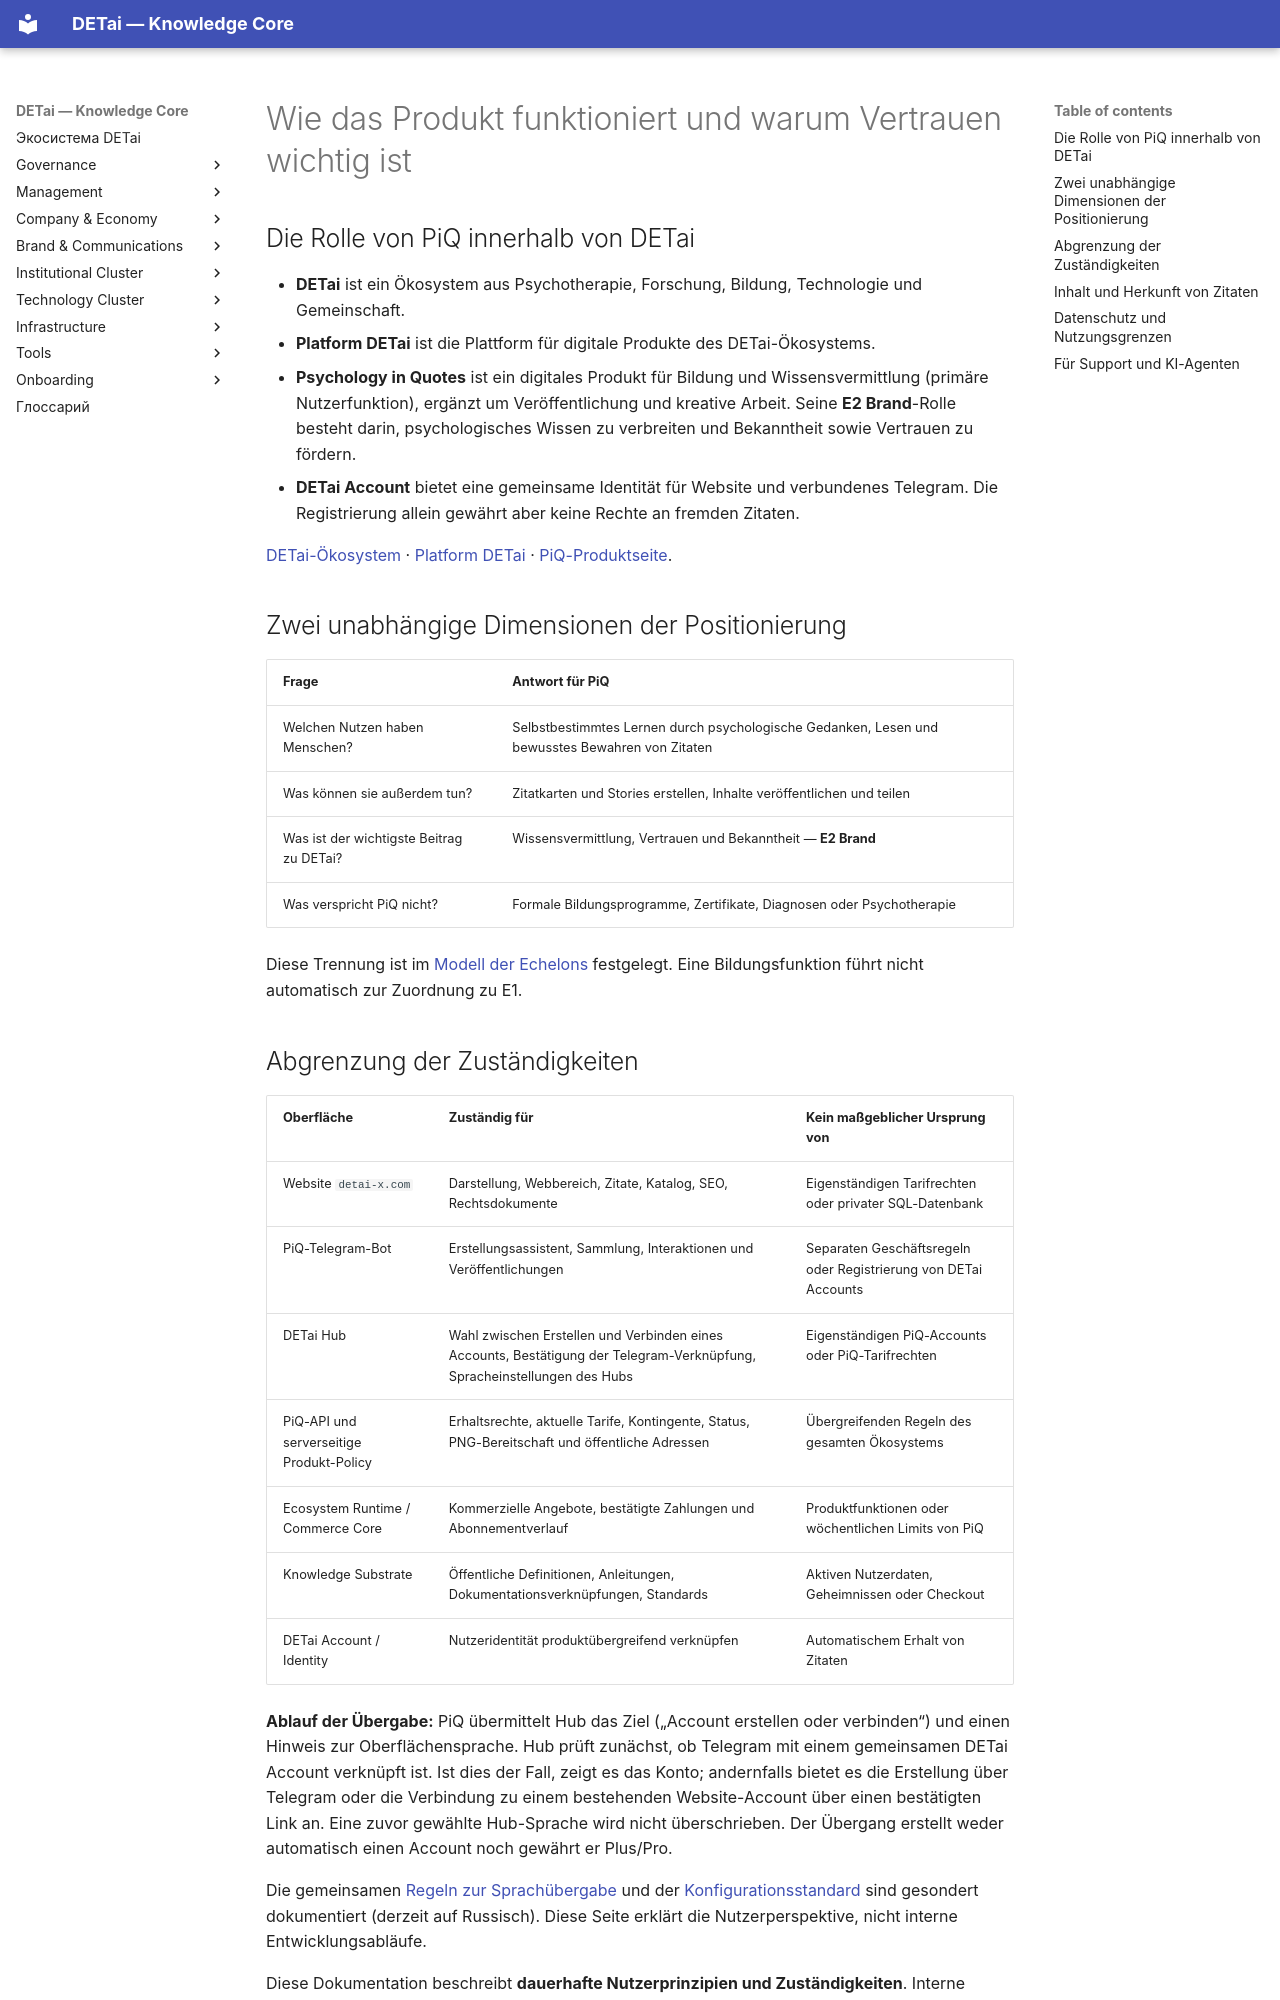

repository: DETai-org/Knowledge_substrate · page: de/technology/platform/psychology-in-quotes/architecture-and-trust/index.html · generator: mkdocs

---
title: "Psychology in Quotes — Architektur und Vertrauen"
description: "Die Rolle von PiQ in DETai sowie Zuständigkeiten für Accounts, API, Datenschutz und Veröffentlichungen."
lang: de
translation_of: /ru/technology/platform/psychology-in-quotes/architecture-and-trust/
---

# Wie das Produkt funktioniert und warum Vertrauen wichtig ist

## Die Rolle von PiQ innerhalb von DETai

- **DETai** ist ein Ökosystem aus Psychotherapie, Forschung, Bildung, Technologie und Gemeinschaft.
- **Platform DETai** ist die Plattform für digitale Produkte des DETai-Ökosystems.
- **Psychology in Quotes** ist ein digitales Produkt für Bildung und Wissensvermittlung (primäre Nutzerfunktion), ergänzt um Veröffentlichung und kreative Arbeit. Seine **E2 Brand**-Rolle besteht darin, psychologisches Wissen zu verbreiten und Bekanntheit sowie Vertrauen zu fördern.
- **DETai Account** bietet eine gemeinsame Identität für Website und verbundenes Telegram. Die Registrierung allein gewährt aber keine Rechte an fremden Zitaten.

[DETai-Ökosystem](../../../ecosystem/index.md) · [Platform DETai](../../index.md) · [PiQ-Produktseite](https://detai-x.com/de/technology/platform/psychology-in-quotes).

## Zwei unabhängige Dimensionen der Positionierung

| Frage | Antwort für PiQ |
| --- | --- |
| Welchen Nutzen haben Menschen? | Selbstbestimmtes Lernen durch psychologische Gedanken, Lesen und bewusstes Bewahren von Zitaten |
| Was können sie außerdem tun? | Zitatkarten und Stories erstellen, Inhalte veröffentlichen und teilen |
| Was ist der wichtigste Beitrag zu DETai? | Wissensvermittlung, Vertrauen und Bekanntheit — **E2 Brand** |
| Was verspricht PiQ nicht? | Formale Bildungsprogramme, Zertifikate, Diagnosen oder Psychotherapie |

Diese Trennung ist im [Modell der Echelons](../../logic-of-echelons.md) festgelegt. Eine Bildungsfunktion führt nicht automatisch zur Zuordnung zu E1.

## Abgrenzung der Zuständigkeiten

| Oberfläche | Zuständig für | Kein maßgeblicher Ursprung von |
| --- | --- | --- |
| Website `detai-x.com` | Darstellung, Webbereich, Zitate, Katalog, SEO, Rechtsdokumente | Eigenständigen Tarifrechten oder privater SQL-Datenbank |
| PiQ-Telegram-Bot | Erstellungsassistent, Sammlung, Interaktionen und Veröffentlichungen | Separaten Geschäftsregeln oder Registrierung von DETai Accounts |
| DETai Hub | Wahl zwischen Erstellen und Verbinden eines Accounts, Bestätigung der Telegram-Verknüpfung, Spracheinstellungen des Hubs | Eigenständigen PiQ-Accounts oder PiQ-Tarifrechten |
| PiQ-API und serverseitige Produkt-Policy | Erhaltsrechte, aktuelle Tarife, Kontingente, Status, PNG-Bereitschaft und öffentliche Adressen | Übergreifenden Regeln des gesamten Ökosystems |
| Ecosystem Runtime / Commerce Core | Kommerzielle Angebote, bestätigte Zahlungen und Abonnementverlauf | Produktfunktionen oder wöchentlichen Limits von PiQ |
| Knowledge Substrate | Öffentliche Definitionen, Anleitungen, Dokumentationsverknüpfungen, Standards | Aktiven Nutzerdaten, Geheimnissen oder Checkout |
| DETai Account / Identity | Nutzeridentität produktübergreifend verknüpfen | Automatischem Erhalt von Zitaten |

**Ablauf der Übergabe:** PiQ übermittelt Hub das Ziel („Account erstellen oder verbinden“) und einen Hinweis zur Oberflächensprache. Hub prüft zunächst, ob Telegram mit einem gemeinsamen DETai Account verknüpft ist. Ist dies der Fall, zeigt es das Konto; andernfalls bietet es die Erstellung über Telegram oder die Verbindung zu einem bestehenden Website-Account über einen bestätigten Link an. Eine zuvor gewählte Hub-Sprache wird nicht überschrieben. Der Übergang erstellt weder automatisch einen Account noch gewährt er Plus/Pro.

Die gemeinsamen [Regeln zur Sprachübergabe](../../../../ru/technology/standards/telegram-bots/language-handover.md) und der [Konfigurationsstandard](../../../../ru/technology/standards/telegram-bots/configuration-standard.md) sind gesondert dokumentiert (derzeit auf Russisch). Diese Seite erklärt die Nutzerperspektive, nicht interne Entwicklungsabläufe.

Diese Dokumentation beschreibt **dauerhafte Nutzerprinzipien und Zuständigkeiten**. Interne Arbeitsdateien und Betriebsdetails gehören nicht zur öffentlichen Hilfe.
